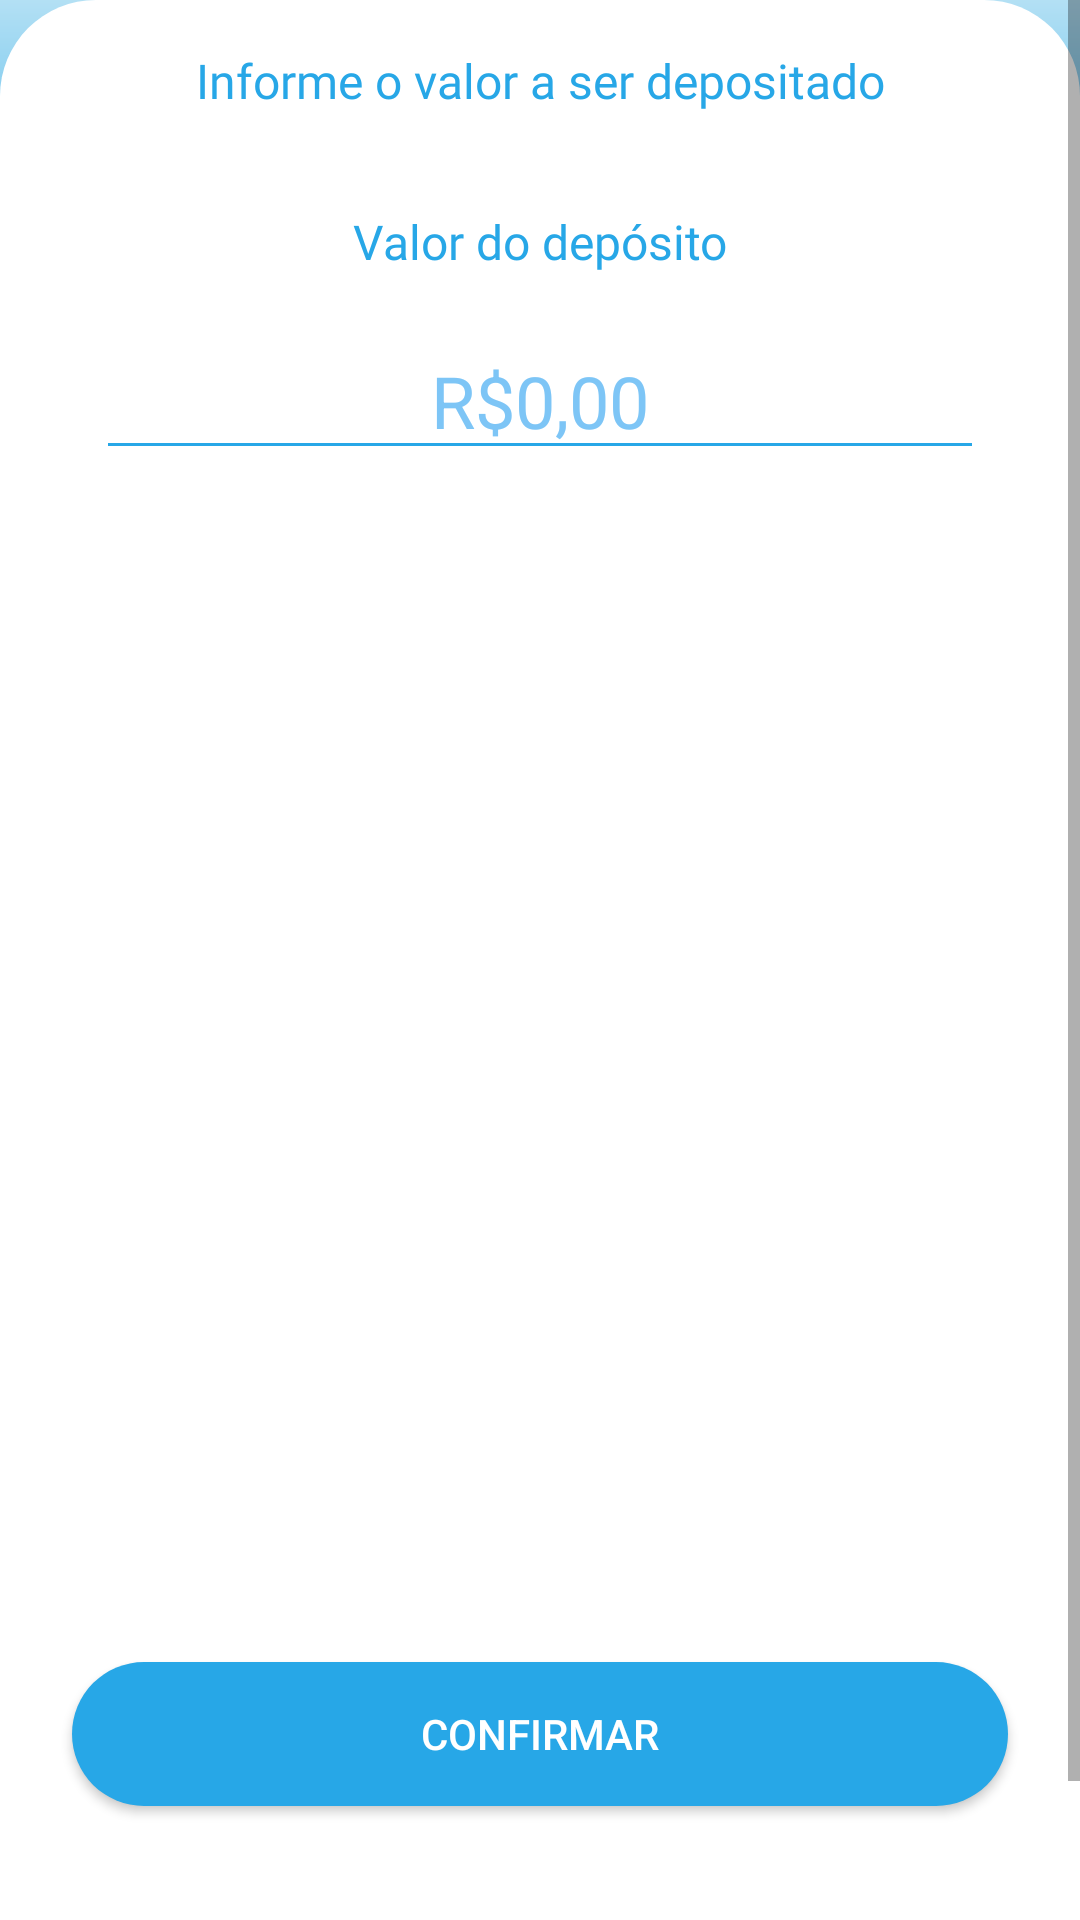

This screen was rendered from an Android layout file. Write that file and the resources it references.
<!-- AndroidManifest.xml: application theme Theme.BankFinance -->
<!-- res/layout/fragment_deposit.xml -->
<?xml version="1.0" encoding="utf-8"?>
<ScrollView xmlns:android="http://schemas.android.com/apk/res/android"
    xmlns:app="http://schemas.android.com/apk/res-auto"
    xmlns:tools="http://schemas.android.com/tools"
    android:layout_width="match_parent"
    android:layout_height="match_parent"
    android:background="@drawable/bg_deposit_receipt_top"
    android:fillViewport="true"

    tools:context=".presentation.ui.features.deposit.DepositFormFragment">

    <androidx.constraintlayout.widget.ConstraintLayout
        android:layout_width="match_parent"
        android:layout_height="wrap_content">

        <androidx.constraintlayout.widget.ConstraintLayout
            android:layout_width="match_parent"
            android:layout_height="220dp"
            app:layout_constraintEnd_toEndOf="parent"
            app:layout_constraintHorizontal_bias="0.5"
            app:layout_constraintStart_toStartOf="parent"
            app:layout_constraintTop_toTopOf="parent">

            <com.google.android.material.appbar.AppBarLayout
                android:id="@+id/appBarLayout"
                android:layout_width="match_parent"
                android:layout_height="match_parent"

                android:background="@drawable/bg_deposit_receipt_top"
                android:paddingTop="16dp"
                app:layout_constraintEnd_toEndOf="parent"
                app:layout_constraintHorizontal_bias="0.5"
                app:layout_constraintStart_toStartOf="parent"
                app:layout_constraintTop_toTopOf="parent">

                <androidx.appcompat.widget.Toolbar
                    android:id="@+id/toolbar"
                    android:layout_width="match_parent"
                    android:layout_height="match_parent">

                    <TextView
                        android:layout_width="match_parent"
                        android:layout_height="wrap_content"
                        android:layout_marginEnd="66dp"
                        android:layout_marginBottom="32dp"
                        android:fontFamily="@font/inter_semibold"
                        android:gravity="center_horizontal"
                        android:text="@string/title_deposit_fragment"
                        android:textColor="@color/white"
                        android:textSize="22sp"
                        android:textStyle="bold" />
                </androidx.appcompat.widget.Toolbar>
            </com.google.android.material.appbar.AppBarLayout>
        </androidx.constraintlayout.widget.ConstraintLayout>

        <androidx.constraintlayout.widget.ConstraintLayout
            android:id="@+id/constraintLayout2"
            android:layout_width="match_parent"
            android:layout_height="690dp"
            android:background="@drawable/bg_deposit_receipt_bottom"
            android:paddingTop="16dp"
            app:layout_constraintBottom_toBottomOf="parent"
            app:layout_constraintEnd_toEndOf="parent"
            app:layout_constraintHorizontal_bias="0.5"
            app:layout_constraintStart_toStartOf="parent">

            <TextView
                android:id="@+id/text_information"
                android:layout_width="match_parent"
                android:layout_height="wrap_content"
                android:layout_marginHorizontal="32dp"
                android:fontFamily="@font/inter_bold"
                android:text="@string/txt_information_deposit_value"
                android:textAlignment="center"
                android:textColor="@color/color_default"
                android:textSize="16sp"
                app:layout_constraintEnd_toEndOf="parent"
                app:layout_constraintHorizontal_bias="0.5"
                app:layout_constraintStart_toStartOf="parent"
                app:layout_constraintTop_toTopOf="parent" />

            <TextView
                android:id="@+id/text_key_pix"
                android:layout_width="match_parent"
                android:layout_height="wrap_content"
                android:layout_marginHorizontal="32dp"
                android:layout_marginTop="32dp"
                android:fontFamily="@font/inter_semibold"
                android:text="@string/txt_value_deposit"
                android:textAlignment="center"
                android:textColor="@color/color_default"
                android:textSize="16sp"
                app:layout_constraintEnd_toEndOf="parent"
                app:layout_constraintHorizontal_bias="0.5"
                app:layout_constraintStart_toStartOf="parent"
                app:layout_constraintTop_toBottomOf="@+id/text_information" />


            <androidx.appcompat.widget.AppCompatEditText
                android:id="@+id/edit_amount"
                android:layout_width="match_parent"
                android:layout_height="wrap_content"
                android:layout_marginHorizontal="32dp"
                android:layout_marginTop="16dp"
                android:backgroundTint="@color/color_default"
                android:hint="@string/txt_value_deposit_number"
                android:inputType="number"
                android:textAlignment="center"
                android:textColor="@color/color_default"
                android:textColorHint="@color/color_hint_default"
                android:textSize="24sp"
                app:layout_constraintEnd_toEndOf="parent"
                app:layout_constraintHorizontal_bias="0.5"
                app:layout_constraintStart_toStartOf="parent"
                app:layout_constraintTop_toBottomOf="@+id/text_key_pix" />


            <androidx.appcompat.widget.AppCompatButton
                android:id="@+id/btn_deposit"
                android:layout_width="match_parent"
                android:layout_height="wrap_content"
                android:layout_margin="24dp"
                android:layout_marginHorizontal="24dp"
                android:background="@drawable/bg_button_login"
                android:text="@string/txt_button_confirm"
                android:textColor="@color/white"
                app:layout_constraintBottom_toTopOf="@+id/progress_bar"
                app:layout_constraintEnd_toEndOf="parent"
                app:layout_constraintHorizontal_bias="0.5"
                app:layout_constraintStart_toStartOf="parent" />

            <ProgressBar
                android:id="@+id/progress_bar"
                android:layout_width="wrap_content"
                android:layout_height="wrap_content"
                android:layout_gravity="center"
                android:layout_marginVertical="16dp"
                android:indeterminateTint="@color/color_default"
                android:visibility="invisible"
                app:layout_constraintBottom_toBottomOf="parent"
                app:layout_constraintEnd_toEndOf="parent"
                app:layout_constraintHorizontal_bias="0.5"
                app:layout_constraintStart_toStartOf="parent"
                tools:visibility="visible" />
        </androidx.constraintlayout.widget.ConstraintLayout>


    </androidx.constraintlayout.widget.ConstraintLayout>

</ScrollView>
<!-- resources referenced by this layout -->
<resources>
  <color name="color_default">#27A7E7</color>
  <color name="color_hint_default">#7DC5F6</color>
  <color name="white">#FFFFFFFF</color>
  <!-- drawable bg_button_login (drawable) -->
  <?xml version="1.0" encoding="utf-8"?>
  <shape xmlns:android="http://schemas.android.com/apk/res/android">
  
      <corners android:radius="36dp"/>
      <solid android:color="@color/color_default"/>
  </shape>
  <!-- drawable bg_deposit_receipt_bottom (drawable) -->
  <?xml version="1.0" encoding="utf-8"?>
  <shape xmlns:android="http://schemas.android.com/apk/res/android">
  
      <solid android:color="@color/white"/>
      <corners android:topRightRadius="32dp"
          android:topLeftRadius="32dp"/>
  
  </shape>
  <!-- drawable bg_deposit_receipt_top (drawable) -->
  <?xml version="1.0" encoding="utf-8"?>
  <shape xmlns:android="http://schemas.android.com/apk/res/android">
  
      <gradient
          android:startColor="@color/blue_primary"
          android:centerColor="@color/blue_secondary"
          android:endColor="@color/blue_final"
          android:angle="270"/>
  
  
  </shape>
  <string name="title_deposit_fragment">Depositar</string>
  <string name="txt_button_confirm">Confirmar</string>
  <string name="txt_information_deposit_value">Informe o valor a ser depositado</string>
  <string name="txt_value_deposit">Valor do depósito</string>
  <string name="txt_value_deposit_number">R$0,00</string>
  <style name="Theme.BankFinance" parent="Base.Theme.BankFinance" />
  <color name="blue_primary">#B3E0F4</color>
  <color name="blue_secondary">#27A7E7</color>
  <color name="blue_final">#1A5A90</color>
  <style name="Base.Theme.BankFinance" parent="Theme.MaterialComponents.DayNight.NoActionBar">
          
           <item name="colorPrimary">@color/color_default</item>
          <item name="android:windowBackground">@color/color_default</item>
      </style>
</resources>
